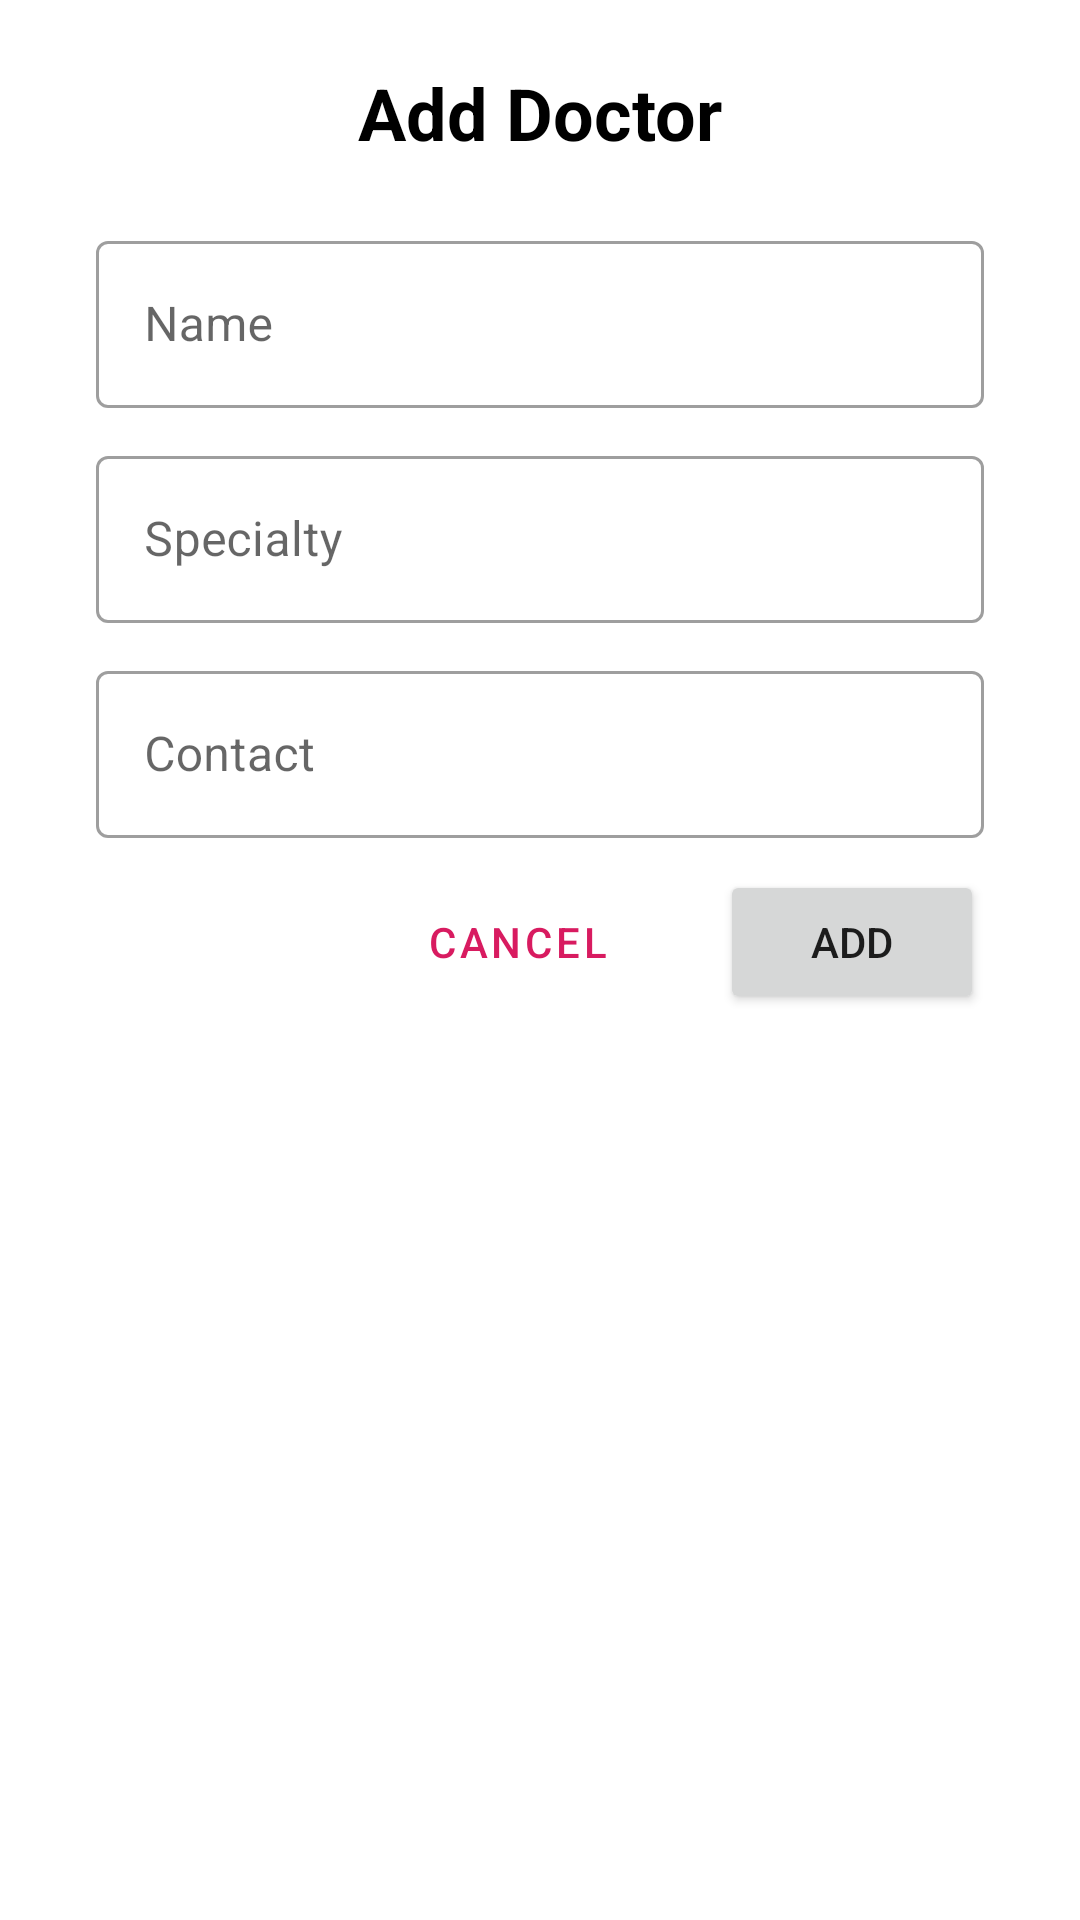

Reconstruct the res/layout file that produces this screen, plus the resources it refers to.
<!-- AndroidManifest.xml: application theme Theme.P3B_TUBES -->
<!-- res/layout/fragment_doctor_add.xml -->
<?xml version="1.0" encoding="utf-8"?>
<LinearLayout
    xmlns:android="http://schemas.android.com/apk/res/android"
    android:layout_width="match_parent"
    android:layout_height="match_parent"
    android:orientation="vertical"
    android:paddingHorizontal="@dimen/dp_24px"
    android:paddingTop="@dimen/dp_16px"
    android:paddingBottom="@dimen/dp_24px">

    <TextView
        android:layout_width="match_parent"
        android:layout_height="wrap_content"
        android:layout_marginBottom="@dimen/dp_16px"

        android:text="@string/add_doctor"
        android:textAlignment="center"
        android:textColor="@color/black"
        android:textSize="@dimen/h5"
        android:textStyle="bold" />

    <LinearLayout
        android:layout_width="match_parent"
        android:layout_height="wrap_content"
        android:layout_marginBottom="@dimen/dp_8px"
        android:orientation="horizontal">

        <com.google.android.material.textfield.TextInputLayout
            style="@style/Widget.MaterialComponents.TextInputLayout.OutlinedBox"
            android:layout_width="match_parent"
            android:layout_height="wrap_content"
            android:background="@color/white"
            android:hint="@string/name">

            <com.google.android.material.textfield.TextInputEditText
                android:id="@+id/et_doctor_add_name"
                android:layout_width="match_parent"
                android:layout_height="wrap_content"
                android:drawableLeft="@drawable/ic_baseline_person_24"
                android:drawablePadding="@dimen/dp_8px" />

        </com.google.android.material.textfield.TextInputLayout>
    </LinearLayout>

    <LinearLayout
        android:layout_width="match_parent"
        android:layout_height="wrap_content"
        android:layout_marginBottom="@dimen/dp_8px"
        android:orientation="horizontal">

        <com.google.android.material.textfield.TextInputLayout
            style="@style/Widget.MaterialComponents.TextInputLayout.OutlinedBox"
            android:layout_width="match_parent"
            android:layout_height="wrap_content"
            android:background="@color/white"
            android:hint="@string/specialty">

            <com.google.android.material.textfield.TextInputEditText
                android:id="@+id/et_doctor_add_specialty"
                android:layout_width="match_parent"
                android:layout_height="wrap_content"
                android:drawableLeft="@drawable/ic_baseline_category_24"
                android:drawablePadding="@dimen/dp_8px" />
        </com.google.android.material.textfield.TextInputLayout>
    </LinearLayout>

    <LinearLayout
        android:layout_width="match_parent"
        android:layout_height="wrap_content"
        android:layout_marginBottom="@dimen/dp_8px"
        android:orientation="horizontal">

        <com.google.android.material.textfield.TextInputLayout
            style="@style/Widget.MaterialComponents.TextInputLayout.OutlinedBox"
            android:layout_width="match_parent"
            android:layout_height="wrap_content"
            android:background="@color/white"
            android:hint="@string/contact">

            <com.google.android.material.textfield.TextInputEditText
                android:id="@+id/et_doctor_add_phone"
                android:layout_width="match_parent"
                android:layout_height="wrap_content"
                android:drawableLeft="@drawable/ic_baseline_contacts_24"
                android:drawablePadding="@dimen/dp_8px" />

        </com.google.android.material.textfield.TextInputLayout>
    </LinearLayout>

    <LinearLayout
        android:layout_width="wrap_content"
        android:layout_height="wrap_content"
        android:layout_gravity="right"
        android:orientation="horizontal">

        <Button
            android:id="@+id/btn_cancel"
            style="?attr/materialButtonOutlinedStyle"
            android:layout_width="match_parent"
            android:layout_height="wrap_content"
            android:layout_marginRight="@dimen/dp_16px"

            android:text="Cancel" />

        <Button
            android:id="@+id/btn_add_new_doctor"
            android:layout_width="match_parent"
            android:layout_height="wrap_content"
            android:text="@string/btn_add_doctor" />
    </LinearLayout>


</LinearLayout>
<!-- resources referenced by this layout -->
<resources>
  <color name="black">#FF000000</color>
  <color name="white">#FFFFFFFF</color>
  <dimen name="dp_16px">21.333dp</dimen>
  <dimen name="dp_24px">32dp</dimen>
  <dimen name="dp_8px">10.667dp</dimen>
  <dimen name="h5">24sp</dimen>
  <string name="add_doctor">Add Doctor</string>
  <string name="btn_add_doctor">Add</string>
  <string name="contact">Contact</string>
  <string name="name">Name</string>
  <string name="specialty">Specialty</string>
  <style name="Theme.P3B_TUBES" parent="Theme.MaterialComponents.DayNight.DarkActionBar">
          
          <item name="colorPrimary">@color/primaryColor</item>
          <item name="colorPrimaryVariant">@color/primaryDarkColor</item>
          <item name="colorOnPrimary">@color/white</item>
          
          <item name="colorSecondary">@color/primaryColor</item>
          <item name="colorSecondaryVariant">@color/primaryDarkColor</item>
          <item name="colorOnSecondary">@color/white</item>
          
          <item name="android:statusBarColor" tools:targetApi="l">?attr/colorPrimary</item>
          
          <item name="windowActionBar">false</item>
          <item name="windowNoTitle">true</item>
      </style>
  <color name="primaryColor">#d81b60</color>
  <color name="primaryDarkColor">#a00037</color>
</resources>
